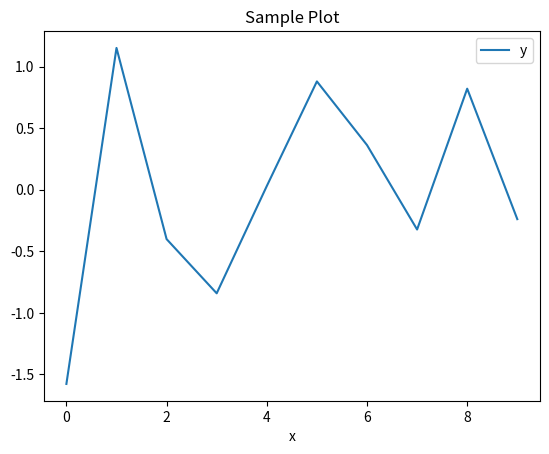

Here is the Python script that generated this plot: (Note: this script raises an exception after producing the figure.)
import pandas as pd
import numpy as np
import matplotlib.pyplot as plt

# Generate sample data
df = pd.DataFrame({
    "x": np.arange(10),
    "y": np.random.randn(10)
})

# Plot
df.plot(x="x", y="y", kind="line", title="Sample Plot")
plt.show()

import os
import anthropic

api_key = os.getenv("ANTHROPIC_API_KEY")
if not api_key:
    raise ValueError("ANTHROPIC_API_KEY not set in environment")
client = anthropic.Anthropic(api_key=api_key)
response = client.messages.create(model="claude-3-sonnet-20240229",
    max_tokens=256,
    messages=[{
        "role": "user",
        "content": "Say hello from Claude!"
    }])
print("Claude says:", response.content)